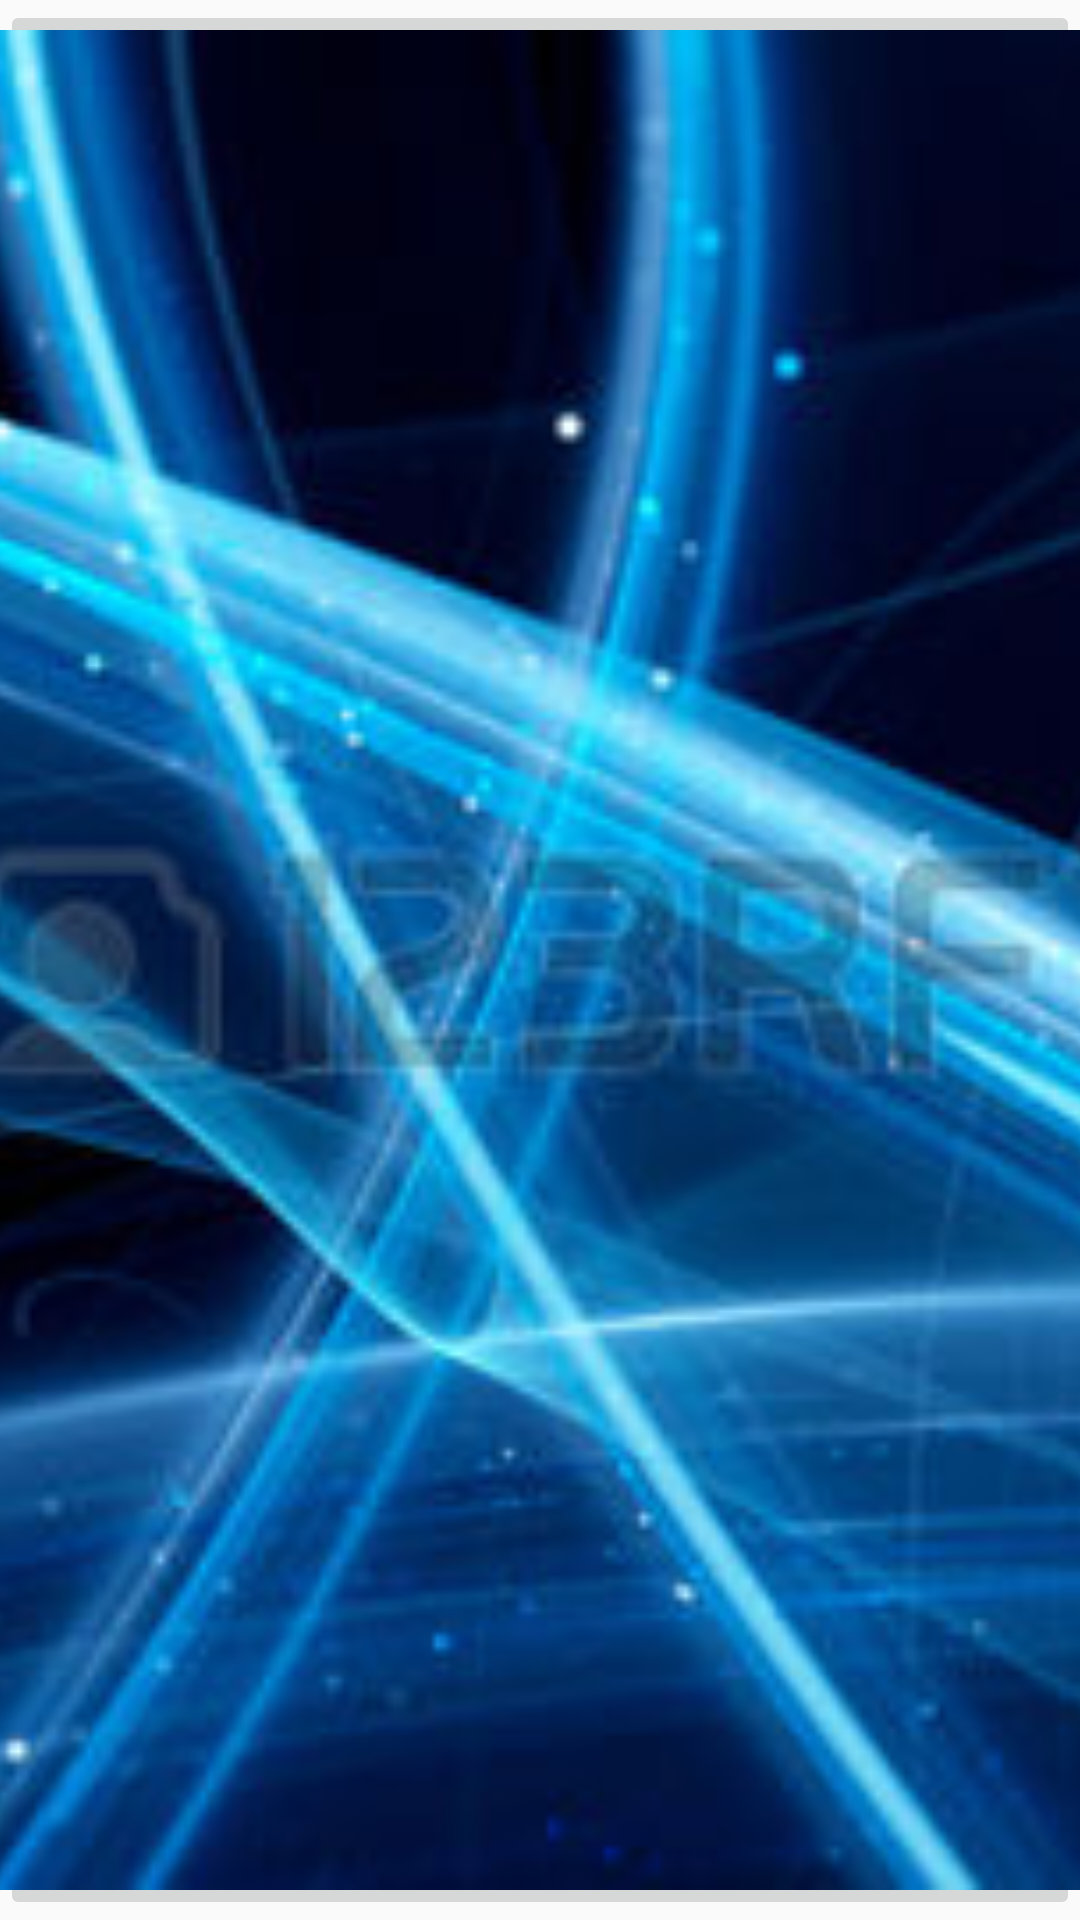

Write the Android layout XML for this screen, with the resource values it uses.
<!-- AndroidManifest.xml: application theme AppTheme -->
<!-- res/layout/activity_splash.xml -->
<?xml version="1.0" encoding="utf-8"?>
<RelativeLayout xmlns:android="http://schemas.android.com/apk/res/android"
    xmlns:tools="http://schemas.android.com/tools"
    android:layout_width="match_parent"
    android:layout_height="match_parent"
    android:paddingLeft="@dimen/horizontal_margin"
    android:paddingRight="@dimen/horizontal_margin"
    android:paddingTop="@dimen/vertical_margin"
    android:paddingBottom="@dimen/vertical_margin"
    tools:context="com.example.android.quizappportia.SplashScreen">

    <ImageButton
        android:layout_width="match_parent"
        android:layout_height="match_parent"
        android:id="@+id/imageButton"
        android:src="@drawable/po1"
        android:scaleType="centerCrop"
    />
</RelativeLayout>
<!-- resources referenced by this layout -->
<resources>
  <dimen name="horizontal_margin">0dp</dimen>
  <dimen name="vertical_margin">0dp</dimen>
  <!-- drawable po1: jpg bitmap (drawable, 27097 bytes) -->
  <style name="AppTheme" parent="Theme.AppCompat.Light.DarkActionBar">
          
          <item name="colorPrimary">@color/colorPrimary</item>
          <item name="colorPrimaryDark">@color/colorPrimaryDark</item>
          <item name="colorAccent">@color/colorAccent</item>
      </style>
  <color name="colorPrimary">#2c48e2</color>
  <color name="colorPrimaryDark">#122ac9</color>
  <color name="colorAccent">#1434d2</color>
</resources>
